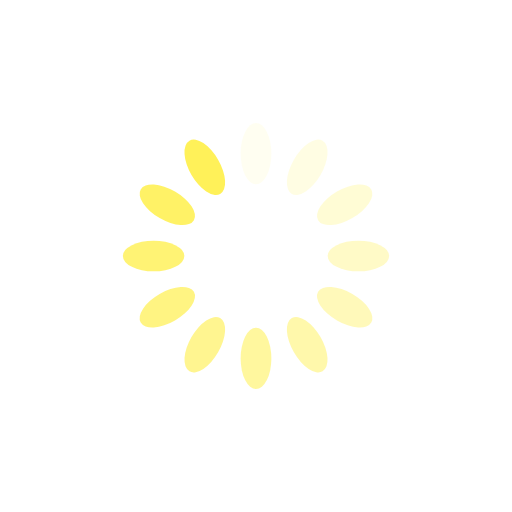
t = 0.00 s
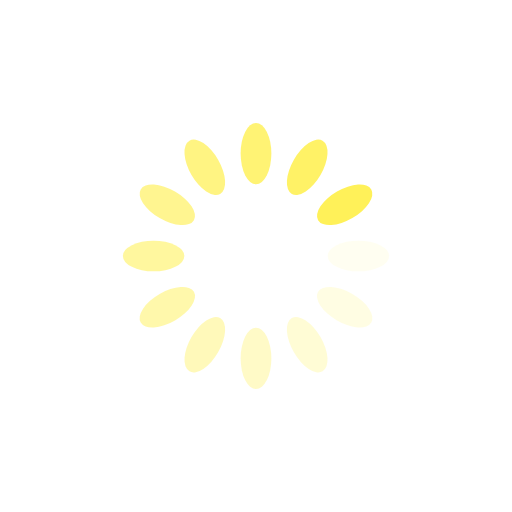
t = 0.25 s
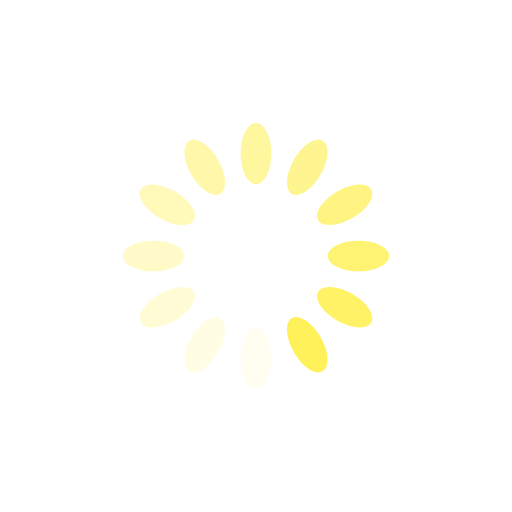
t = 0.50 s
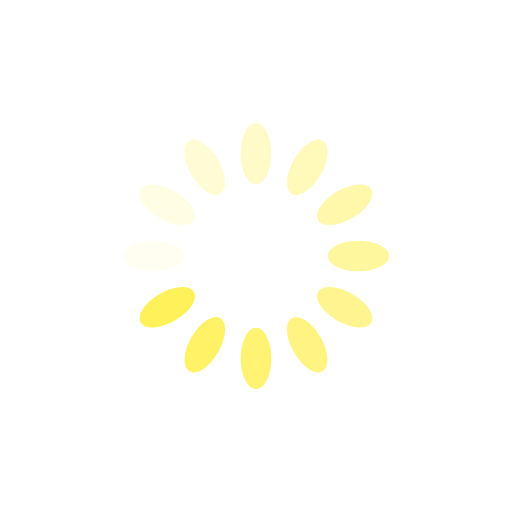
t = 0.75 s

The animated SVG that drew these frames (rendered in a browser with its animation timeline set to each time). Animation: 12 SMIL elements (animate=12); one cycle of 1.00 s, repeats indefinitely.

<svg xmlns="http://www.w3.org/2000/svg" xmlns:xlink="http://www.w3.org/1999/xlink" style="margin: auto; background: none; display: block; shape-rendering: auto;" width="200px" height="200px" viewBox="0 0 100 100" preserveAspectRatio="xMidYMid">
<g transform="rotate(0 50 50)">
  <rect x="47" y="24" rx="3" ry="6" width="6" height="12" fill="#fff159">
    <animate attributeName="opacity" values="1;0" keyTimes="0;1" dur="1s" begin="-0.9166666666666666s" repeatCount="indefinite"></animate>
  </rect>
</g><g transform="rotate(30 50 50)">
  <rect x="47" y="24" rx="3" ry="6" width="6" height="12" fill="#fff159">
    <animate attributeName="opacity" values="1;0" keyTimes="0;1" dur="1s" begin="-0.8333333333333334s" repeatCount="indefinite"></animate>
  </rect>
</g><g transform="rotate(60 50 50)">
  <rect x="47" y="24" rx="3" ry="6" width="6" height="12" fill="#fff159">
    <animate attributeName="opacity" values="1;0" keyTimes="0;1" dur="1s" begin="-0.75s" repeatCount="indefinite"></animate>
  </rect>
</g><g transform="rotate(90 50 50)">
  <rect x="47" y="24" rx="3" ry="6" width="6" height="12" fill="#fff159">
    <animate attributeName="opacity" values="1;0" keyTimes="0;1" dur="1s" begin="-0.6666666666666666s" repeatCount="indefinite"></animate>
  </rect>
</g><g transform="rotate(120 50 50)">
  <rect x="47" y="24" rx="3" ry="6" width="6" height="12" fill="#fff159">
    <animate attributeName="opacity" values="1;0" keyTimes="0;1" dur="1s" begin="-0.5833333333333334s" repeatCount="indefinite"></animate>
  </rect>
</g><g transform="rotate(150 50 50)">
  <rect x="47" y="24" rx="3" ry="6" width="6" height="12" fill="#fff159">
    <animate attributeName="opacity" values="1;0" keyTimes="0;1" dur="1s" begin="-0.5s" repeatCount="indefinite"></animate>
  </rect>
</g><g transform="rotate(180 50 50)">
  <rect x="47" y="24" rx="3" ry="6" width="6" height="12" fill="#fff159">
    <animate attributeName="opacity" values="1;0" keyTimes="0;1" dur="1s" begin="-0.4166666666666667s" repeatCount="indefinite"></animate>
  </rect>
</g><g transform="rotate(210 50 50)">
  <rect x="47" y="24" rx="3" ry="6" width="6" height="12" fill="#fff159">
    <animate attributeName="opacity" values="1;0" keyTimes="0;1" dur="1s" begin="-0.3333333333333333s" repeatCount="indefinite"></animate>
  </rect>
</g><g transform="rotate(240 50 50)">
  <rect x="47" y="24" rx="3" ry="6" width="6" height="12" fill="#fff159">
    <animate attributeName="opacity" values="1;0" keyTimes="0;1" dur="1s" begin="-0.25s" repeatCount="indefinite"></animate>
  </rect>
</g><g transform="rotate(270 50 50)">
  <rect x="47" y="24" rx="3" ry="6" width="6" height="12" fill="#fff159">
    <animate attributeName="opacity" values="1;0" keyTimes="0;1" dur="1s" begin="-0.16666666666666666s" repeatCount="indefinite"></animate>
  </rect>
</g><g transform="rotate(300 50 50)">
  <rect x="47" y="24" rx="3" ry="6" width="6" height="12" fill="#fff159">
    <animate attributeName="opacity" values="1;0" keyTimes="0;1" dur="1s" begin="-0.08333333333333333s" repeatCount="indefinite"></animate>
  </rect>
</g><g transform="rotate(330 50 50)">
  <rect x="47" y="24" rx="3" ry="6" width="6" height="12" fill="#fff159">
    <animate attributeName="opacity" values="1;0" keyTimes="0;1" dur="1s" begin="0s" repeatCount="indefinite"></animate>
  </rect>
</g>
<!-- [ldio] generated by https://loading.io/ --></svg>
